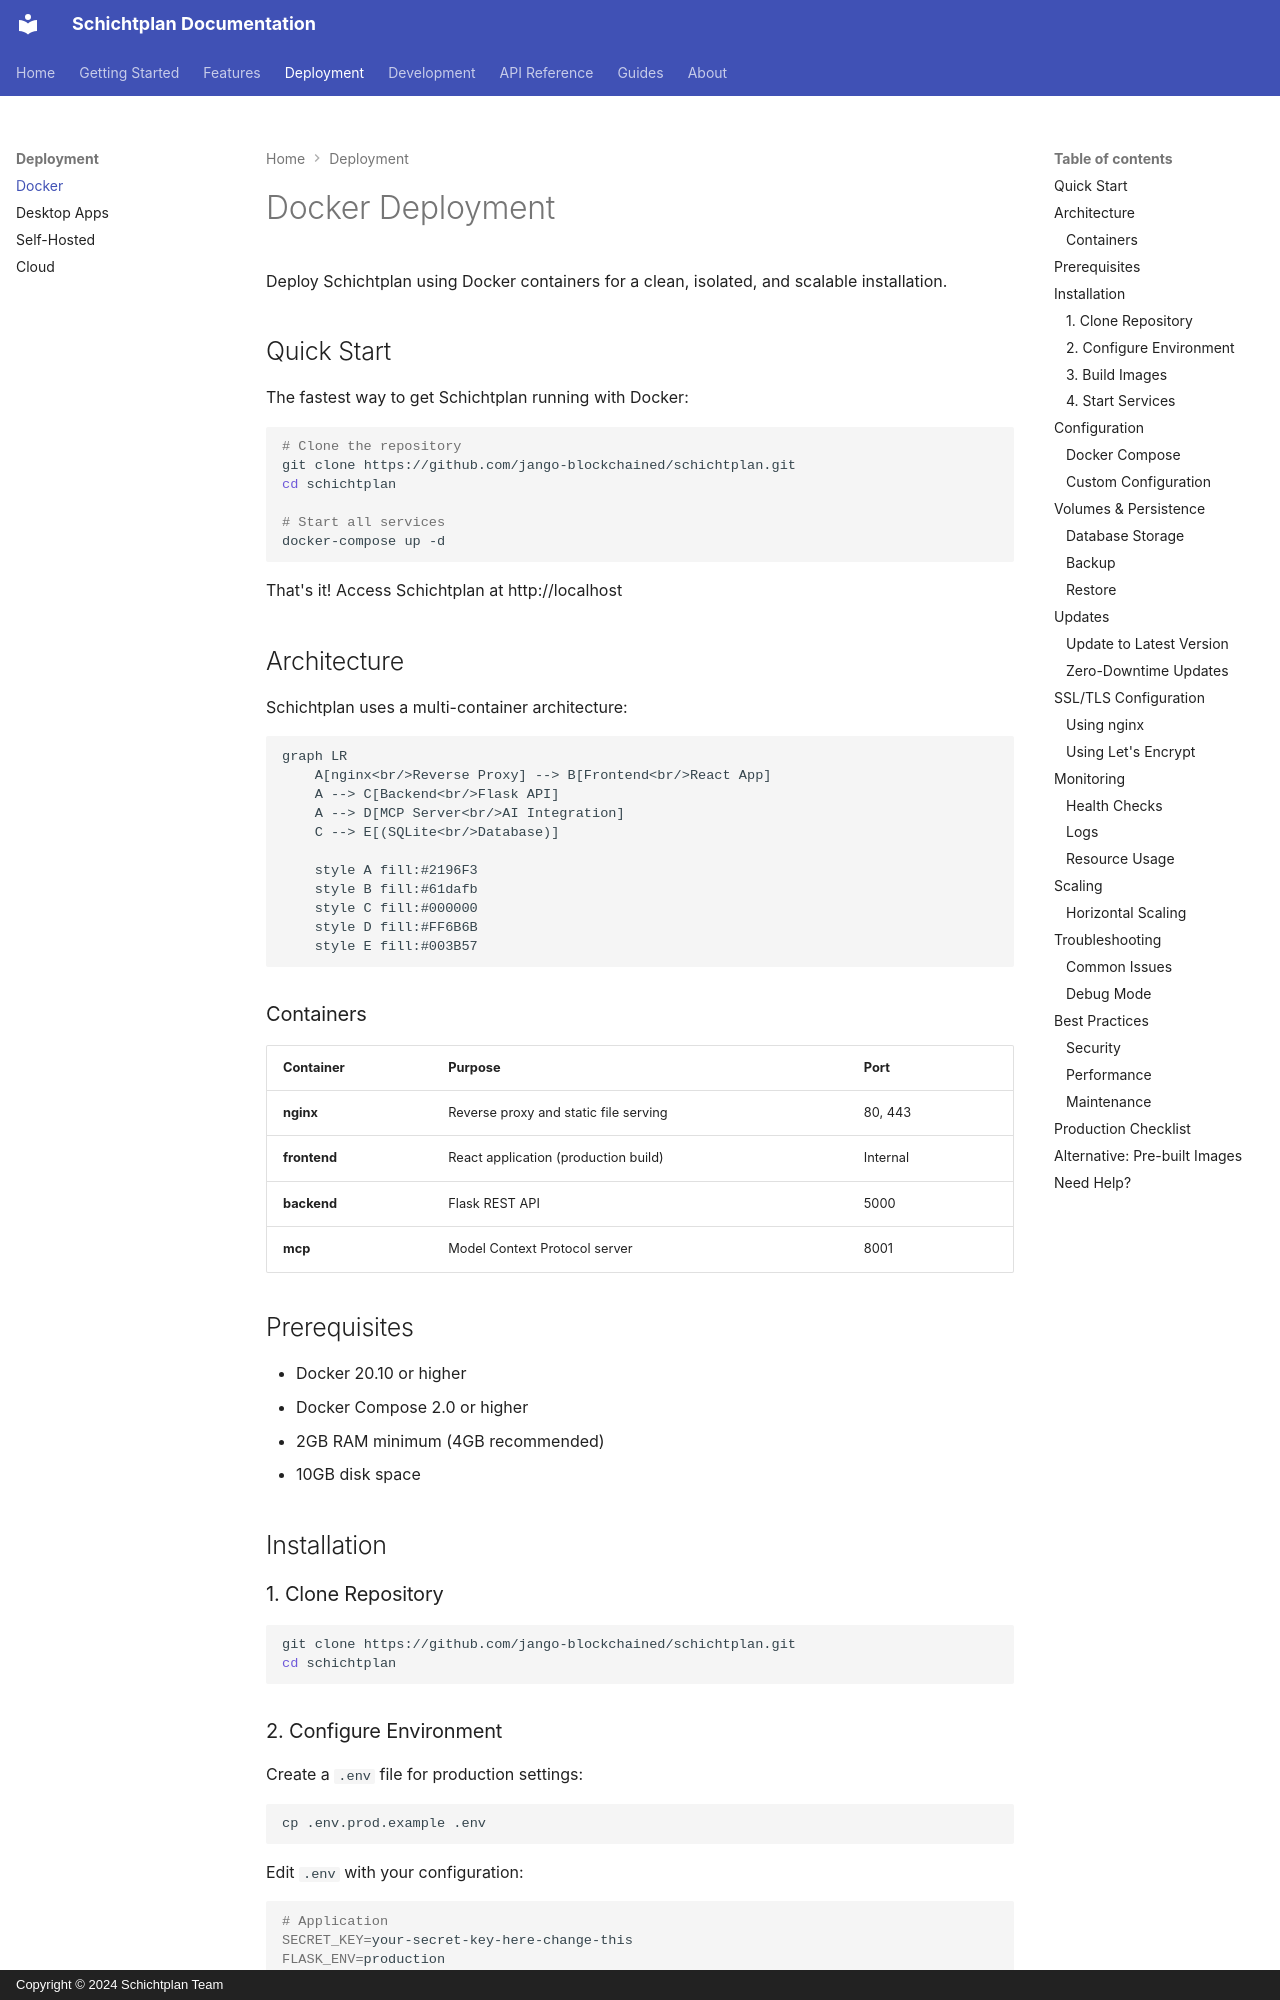

repository: jango-blockchained/schichtplan · page: deployment/docker/index.html · generator: mkdocs · copyright: Copyright © 2024 Schichtplan Team

# Docker Deployment

Deploy Schichtplan using Docker containers for a clean, isolated, and scalable installation.

## Quick Start

The fastest way to get Schichtplan running with Docker:

```bash
# Clone the repository
git clone https://github.com/jango-blockchained/schichtplan.git
cd schichtplan

# Start all services
docker-compose up -d
```

That's it! Access Schichtplan at http://localhost

## Architecture

Schichtplan uses a multi-container architecture:

```mermaid
graph LR
    A[nginx<br/>Reverse Proxy] --> B[Frontend<br/>React App]
    A --> C[Backend<br/>Flask API]
    A --> D[MCP Server<br/>AI Integration]
    C --> E[(SQLite<br/>Database)]
    
    style A fill:#2196F3
    style B fill:#61dafb
    style C fill:#000000
    style D fill:#FF6B6B
    style E fill:#003B57
```

### Containers

| Container | Purpose | Port |
|-----------|---------|------|
| **nginx** | Reverse proxy and static file serving | 80, 443 |
| **frontend** | React application (production build) | Internal |
| **backend** | Flask REST API | 5000 |
| **mcp** | Model Context Protocol server | 8001 |

## Prerequisites

- Docker 20.10 or higher
- Docker Compose 2.0 or higher
- 2GB RAM minimum (4GB recommended)
- 10GB disk space

## Installation

### 1. Clone Repository

```bash
git clone https://github.com/jango-blockchained/schichtplan.git
cd schichtplan
```
